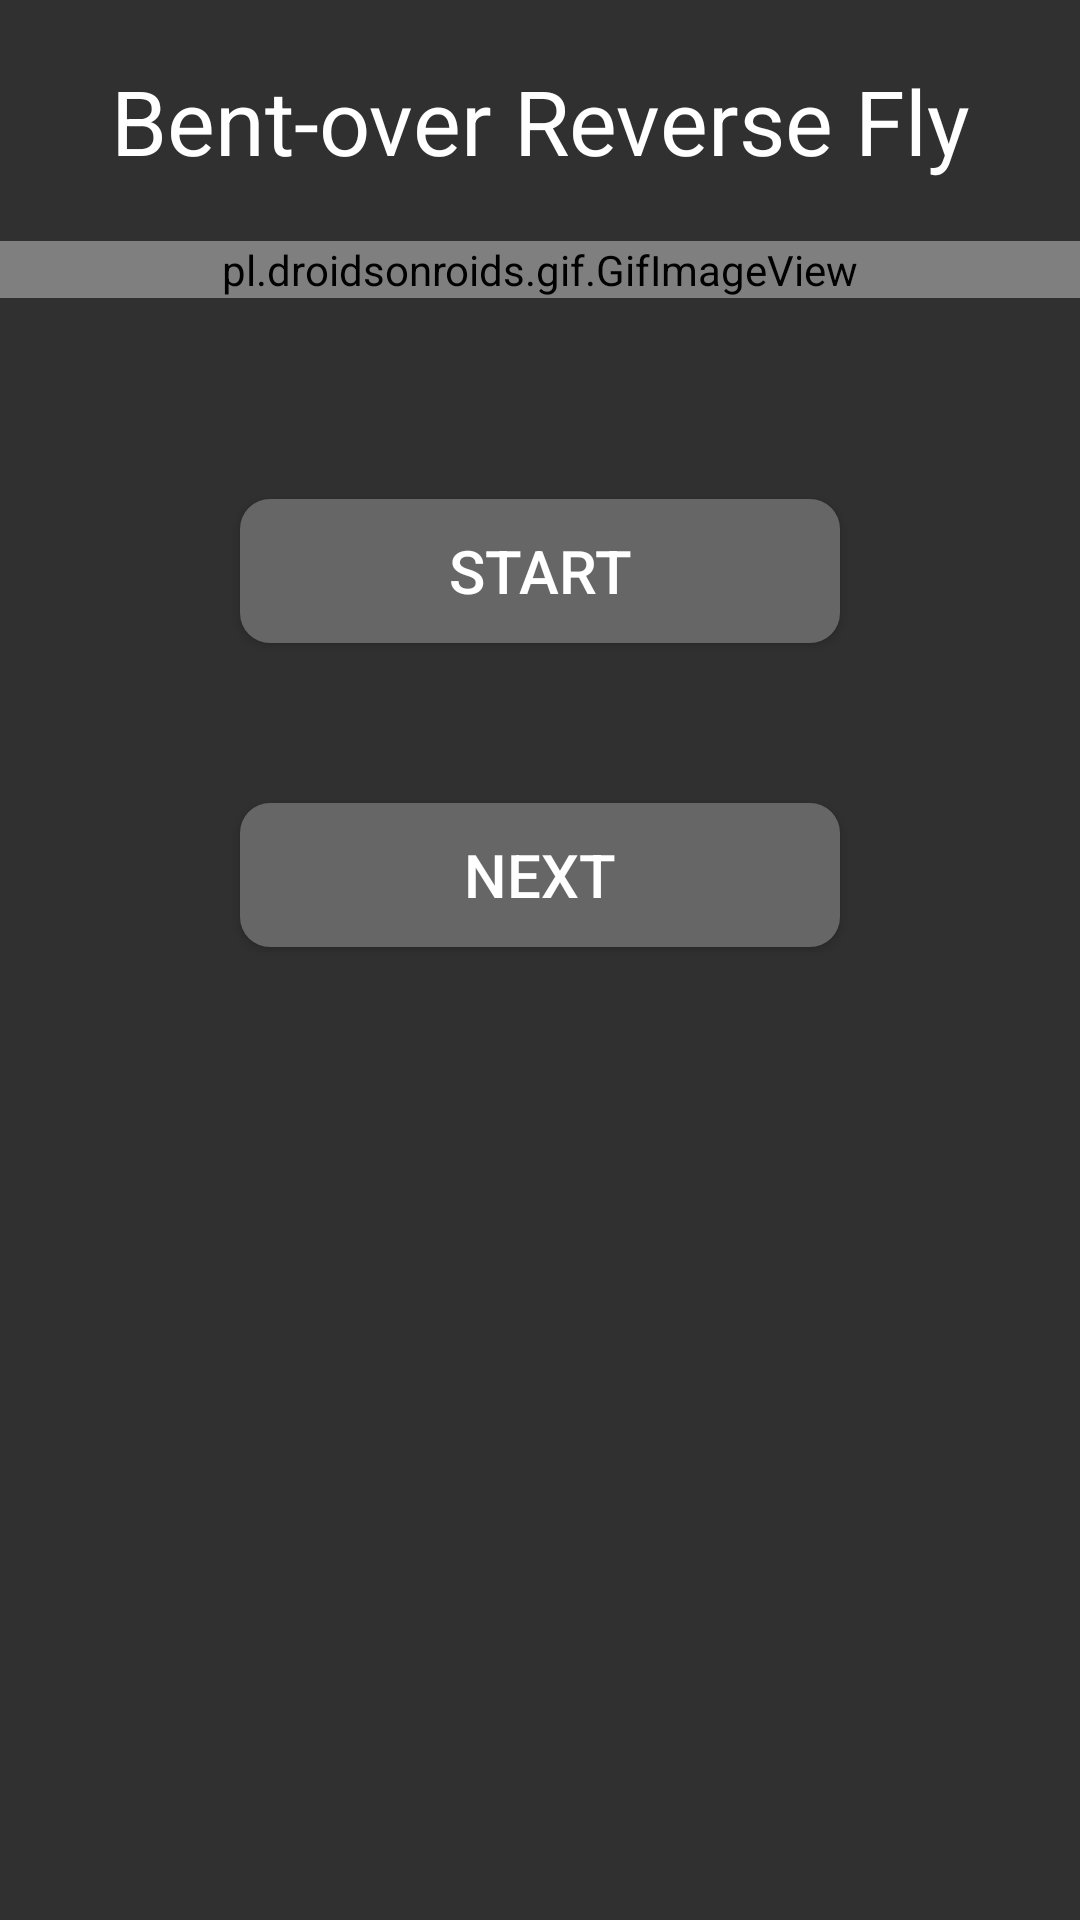

Layout XML and referenced resources for this Android screen:
<!-- AndroidManifest.xml: application theme Theme.AppCompat.NoActionBar -->
<!-- res/layout/activity_bentover.xml -->
<?xml version="1.0" encoding="utf-8"?>
<LinearLayout xmlns:android="http://schemas.android.com/apk/res/android"
    xmlns:app="http://schemas.android.com/apk/res-auto"
    xmlns:tools="http://schemas.android.com/tools"
    android:layout_width="match_parent"
    android:layout_height="match_parent"
    tools:context=".bentover"
    android:orientation="vertical">

    <TextView
        android:layout_width="match_parent"
        android:layout_height="wrap_content"
        android:text="Bent-over Reverse Fly"
        android:textAlignment="center"
        android:gravity="center"
        android:layout_marginBottom="20dp"
        android:layout_marginTop="20dp"
        android:textSize="30dp"
        android:textColor="@color/white"/>

    <pl.droidsonroids.gif.GifImageView
        android:layout_width="match_parent"
        android:layout_height="wrap_content"
        android:background="#fff"
        android:src="@drawable/dumbellreversefly"
        android:layout_marginBottom="20dp"
        android:repeatCount="infinite"
        />

    <TextView
        android:id="@+id/repsandseries"
        android:layout_width="match_parent"
        android:layout_height="wrap_content"
        android:layout_marginBottom="20dp"
        android:textAlignment="center"
        android:textSize="20dp"
        />

    <Button
        android:layout_width="match_parent"
        android:layout_height="wrap_content"
        android:layout_marginHorizontal="80dp"
        android:background="@drawable/mybutton"
        android:onClick="spustiodpocet"
        android:text="START"
        android:textColor="@color/white"
        android:textSize="20dp" />

    <TextView
        android:id="@+id/countdown"
        android:layout_width="match_parent"
        android:layout_height="wrap_content"
        android:layout_gravity="center"
        android:textAlignment="center"
        android:textSize="40dp" />
    <Button
        android:layout_gravity="bottom"
        android:layout_width="match_parent"
        android:layout_height="wrap_content"
        android:layout_marginHorizontal="80dp"
        android:background="@drawable/mybutton"
        android:text="NEXT"
        android:textSize="20dp"
        android:textColor="@color/white"
        android:onClick="prechodnadruhycvik"/>


</LinearLayout>
<!-- resources referenced by this layout -->
<resources>
  <!-- drawable mybutton (drawable) -->
  <?xml version="1.0" encoding="utf-8"?>
  <shape xmlns:android="http://schemas.android.com/apk/res/android"
      android:shape="rectangle" android:padding="10dp">
      <solid android:color="#666666"/>
      <corners android:radius="10dp"/>
  </shape>
  <!-- not gathered from this repository: default colours our renderer supplied (Android Studio template values) -->
  <color name="white">#FFFFFFFF</color>
</resources>
